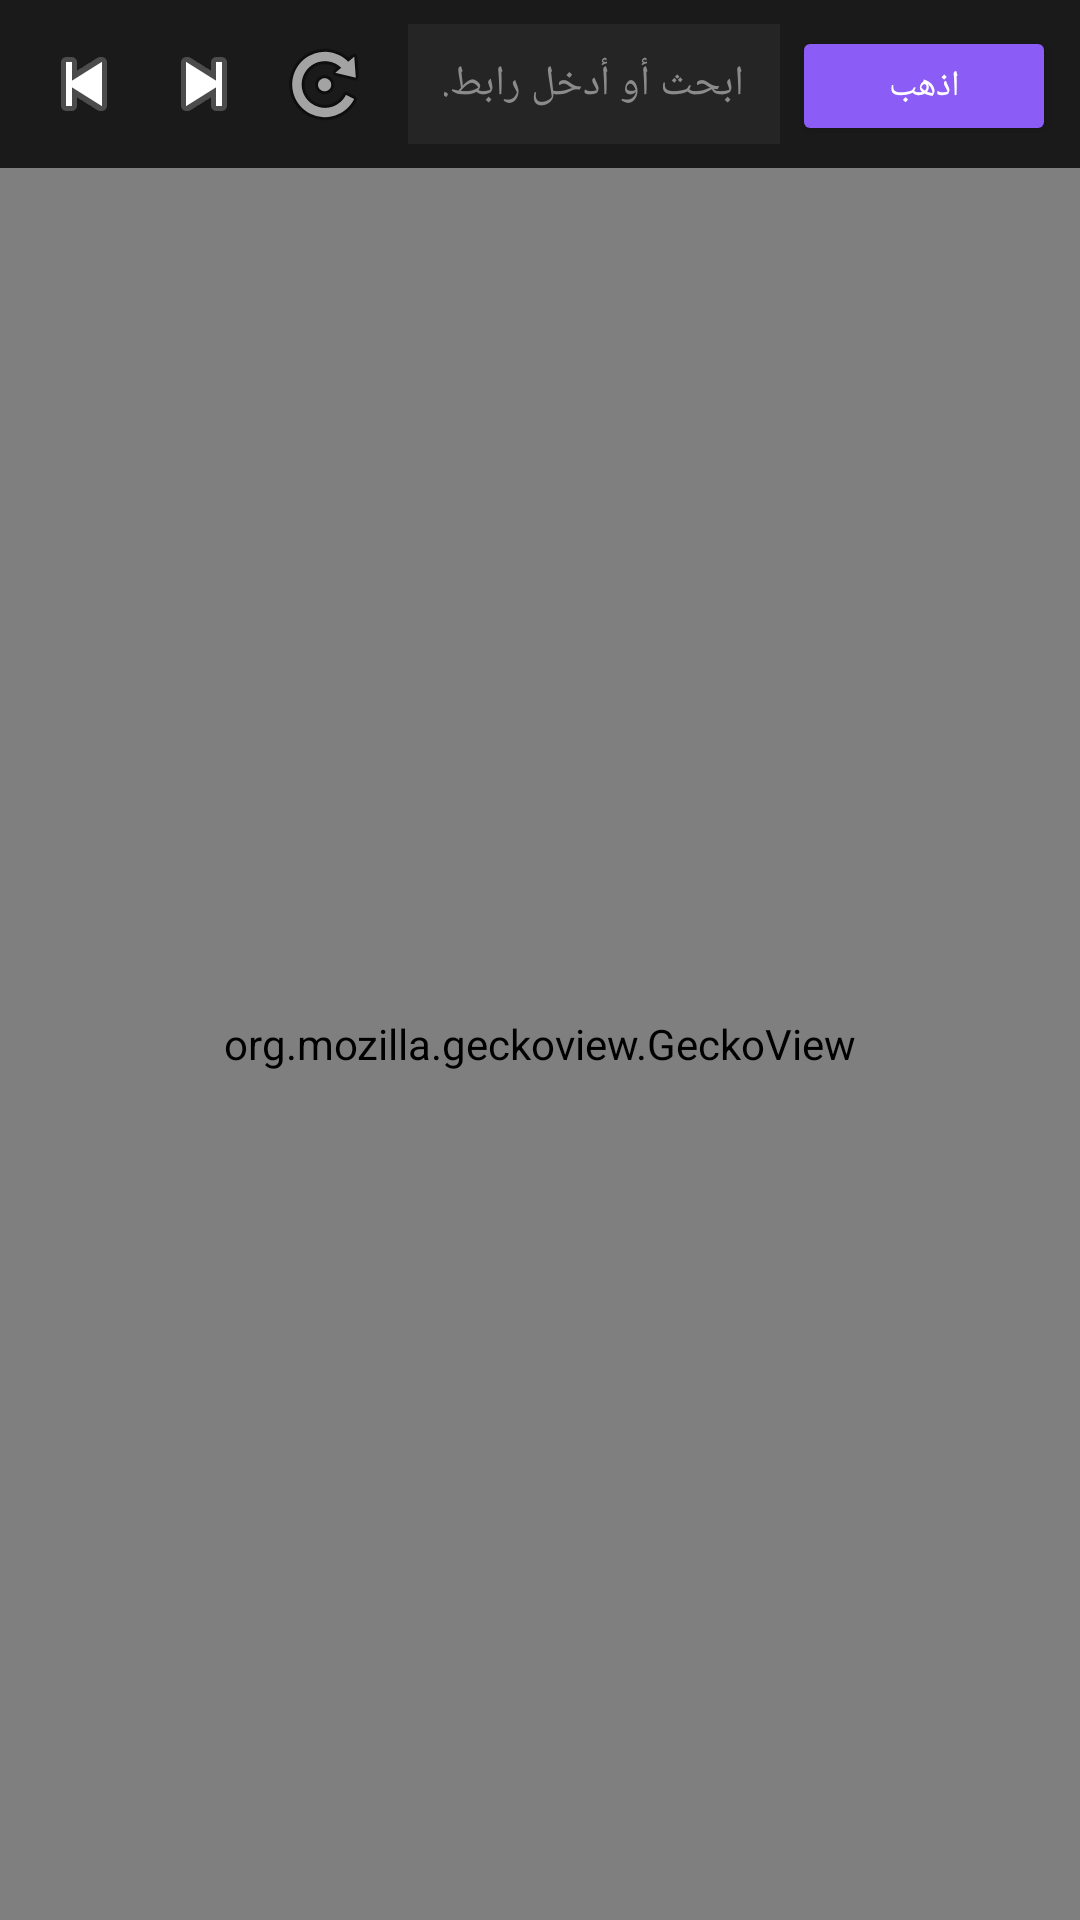

Layout XML and referenced resources for this Android screen:
<!-- AndroidManifest.xml: application theme Theme.AppCompat.DayNight.NoActionBar -->
<!-- res/layout/activity_browser.xml -->
<?xml version="1.0" encoding="utf-8"?>
<LinearLayout xmlns:android="http://schemas.android.com/apk/res/android"
    android:layout_width="match_parent"
    android:layout_height="match_parent"
    android:orientation="vertical"
    android:background="@color/background_dark">

    
    <LinearLayout
        android:layout_width="match_parent"
        android:layout_height="wrap_content"
        android:orientation="horizontal"
        android:padding="8dp"
        android:background="@color/card_dark">

        <ImageButton
            android:id="@+id/backBtn"
            android:layout_width="40dp"
            android:layout_height="40dp"
            android:background="?attr/selectableItemBackgroundBorderless"
            android:src="@android:drawable/ic_media_previous"
            android:contentDescription="رجوع" />

        <ImageButton
            android:id="@+id/forwardBtn"
            android:layout_width="40dp"
            android:layout_height="40dp"
            android:background="?attr/selectableItemBackgroundBorderless"
            android:src="@android:drawable/ic_media_next"
            android:contentDescription="تقدم" />

        <ImageButton
            android:id="@+id/refreshBtn"
            android:layout_width="40dp"
            android:layout_height="40dp"
            android:background="?attr/selectableItemBackgroundBorderless"
            android:src="@android:drawable/ic_menu_rotate"
            android:contentDescription="تحديث" />

        <EditText
            android:id="@+id/urlInput"
            android:layout_width="0dp"
            android:layout_height="40dp"
            android:layout_weight="1"
            android:layout_marginStart="8dp"
            android:background="@color/card_dark_light"
            android:hint="ابحث أو أدخل رابط..."
            android:inputType="textUri"
            android:paddingStart="12dp"
            android:paddingEnd="12dp"
            android:singleLine="true"
            android:textColor="@color/text_primary"
            android:textColorHint="@color/text_secondary"
            android:textSize="14sp" />

        <Button
            android:id="@+id/goBtn"
            android:layout_width="wrap_content"
            android:layout_height="40dp"
            android:layout_marginStart="4dp"
            android:backgroundTint="@color/purple_primary"
            android:text="اذهب"
            android:textColor="@color/text_primary"
            android:textSize="12sp" />
    </LinearLayout>

    
    <org.mozilla.geckoview.GeckoView
        android:id="@+id/geckoView"
        android:layout_width="match_parent"
        android:layout_height="0dp"
        android:layout_weight="1" />

</LinearLayout>
<!-- resources referenced by this layout -->
<resources>
  <color name="background_dark">#0D0D0D</color>
  <color name="card_dark">#1A1A1A</color>
  <color name="card_dark_light">#252525</color>
  <color name="purple_primary">#8B5CF6</color>
  <color name="text_primary">#FFFFFF</color>
  <color name="text_secondary">#8B8B8B</color>
</resources>
